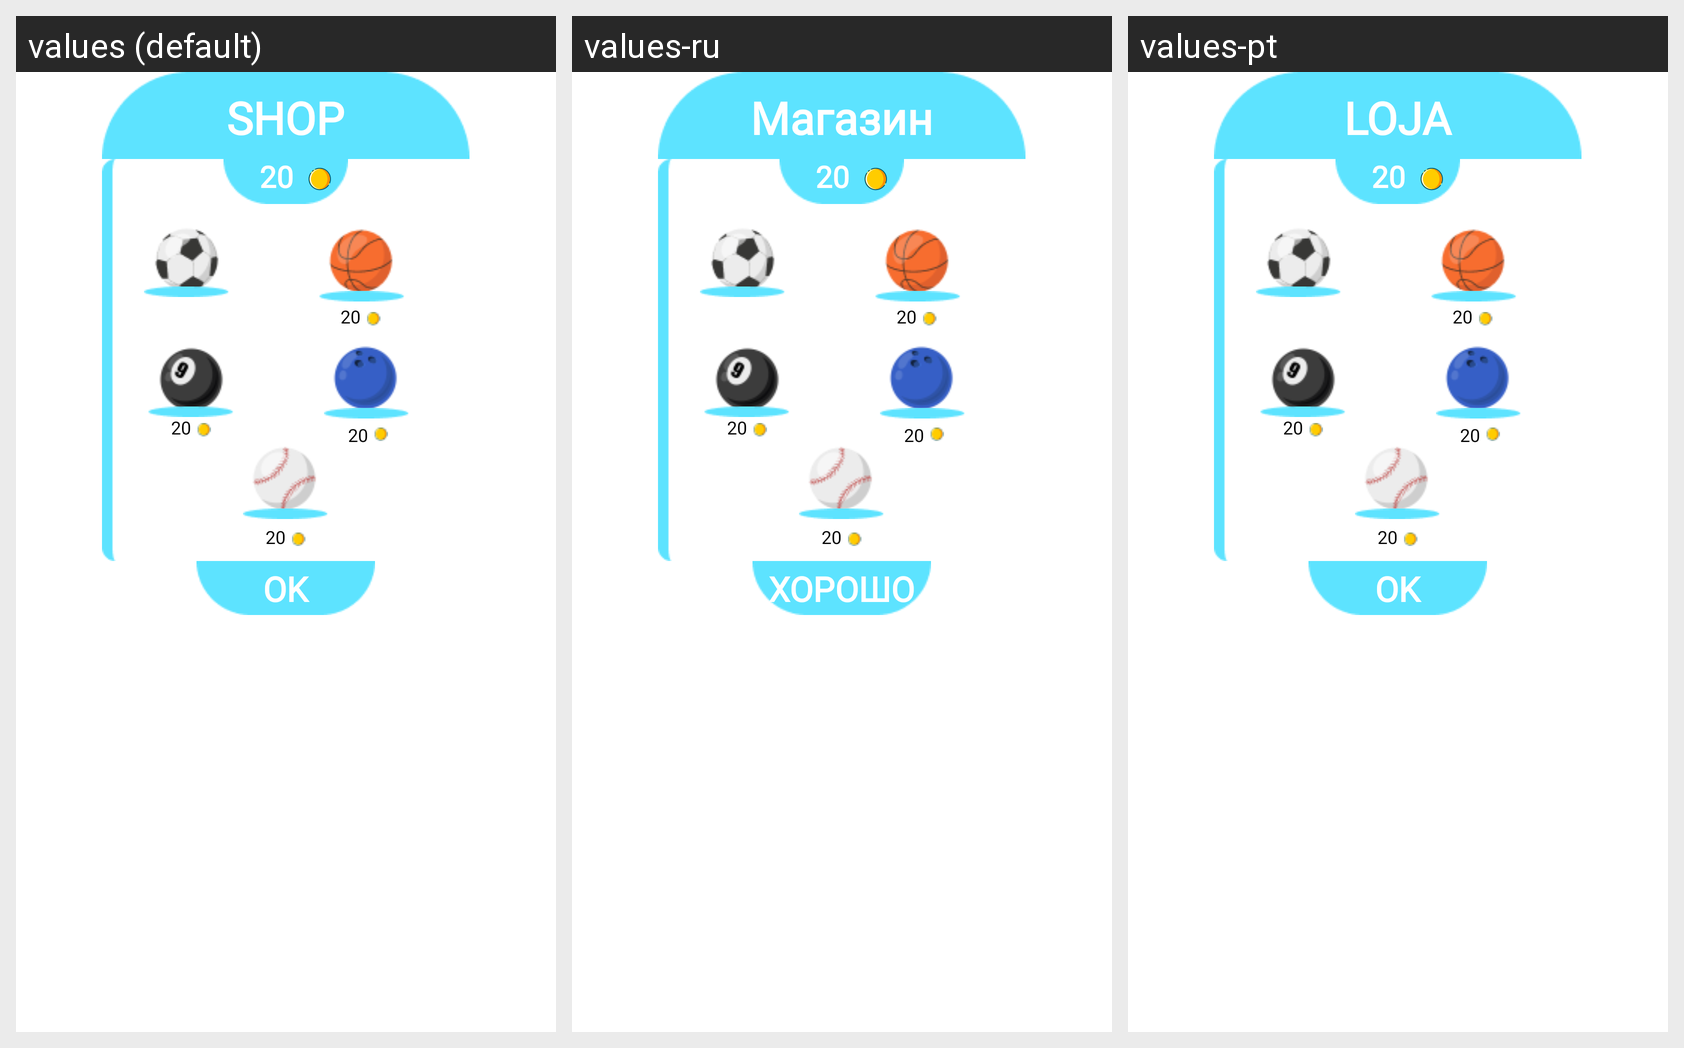

Locale-by-locale string values for the Android screen shown in this grid:
Android screen res/layout/fragment_shop.xml rendered under 3 locales, left to right: values (default), values-ru, values-pt. Device: Nexus 5 (rendered at 1080×1920; each locale shown at half size, 540×960, under a caption strip naming it); theme Theme.BallFlight.
Strings drawn on this screen, with the default value and each locale's value (text and hints the layout hard-codes, and strings that could not be matched under every locale, appear in the picture but are not listed):

shop
  values: SHOP
  values-ru: Магазин
  values-pt: LOJA

ok
  values: OK
  values-ru: ХОРОШО
  values-pt: OK
